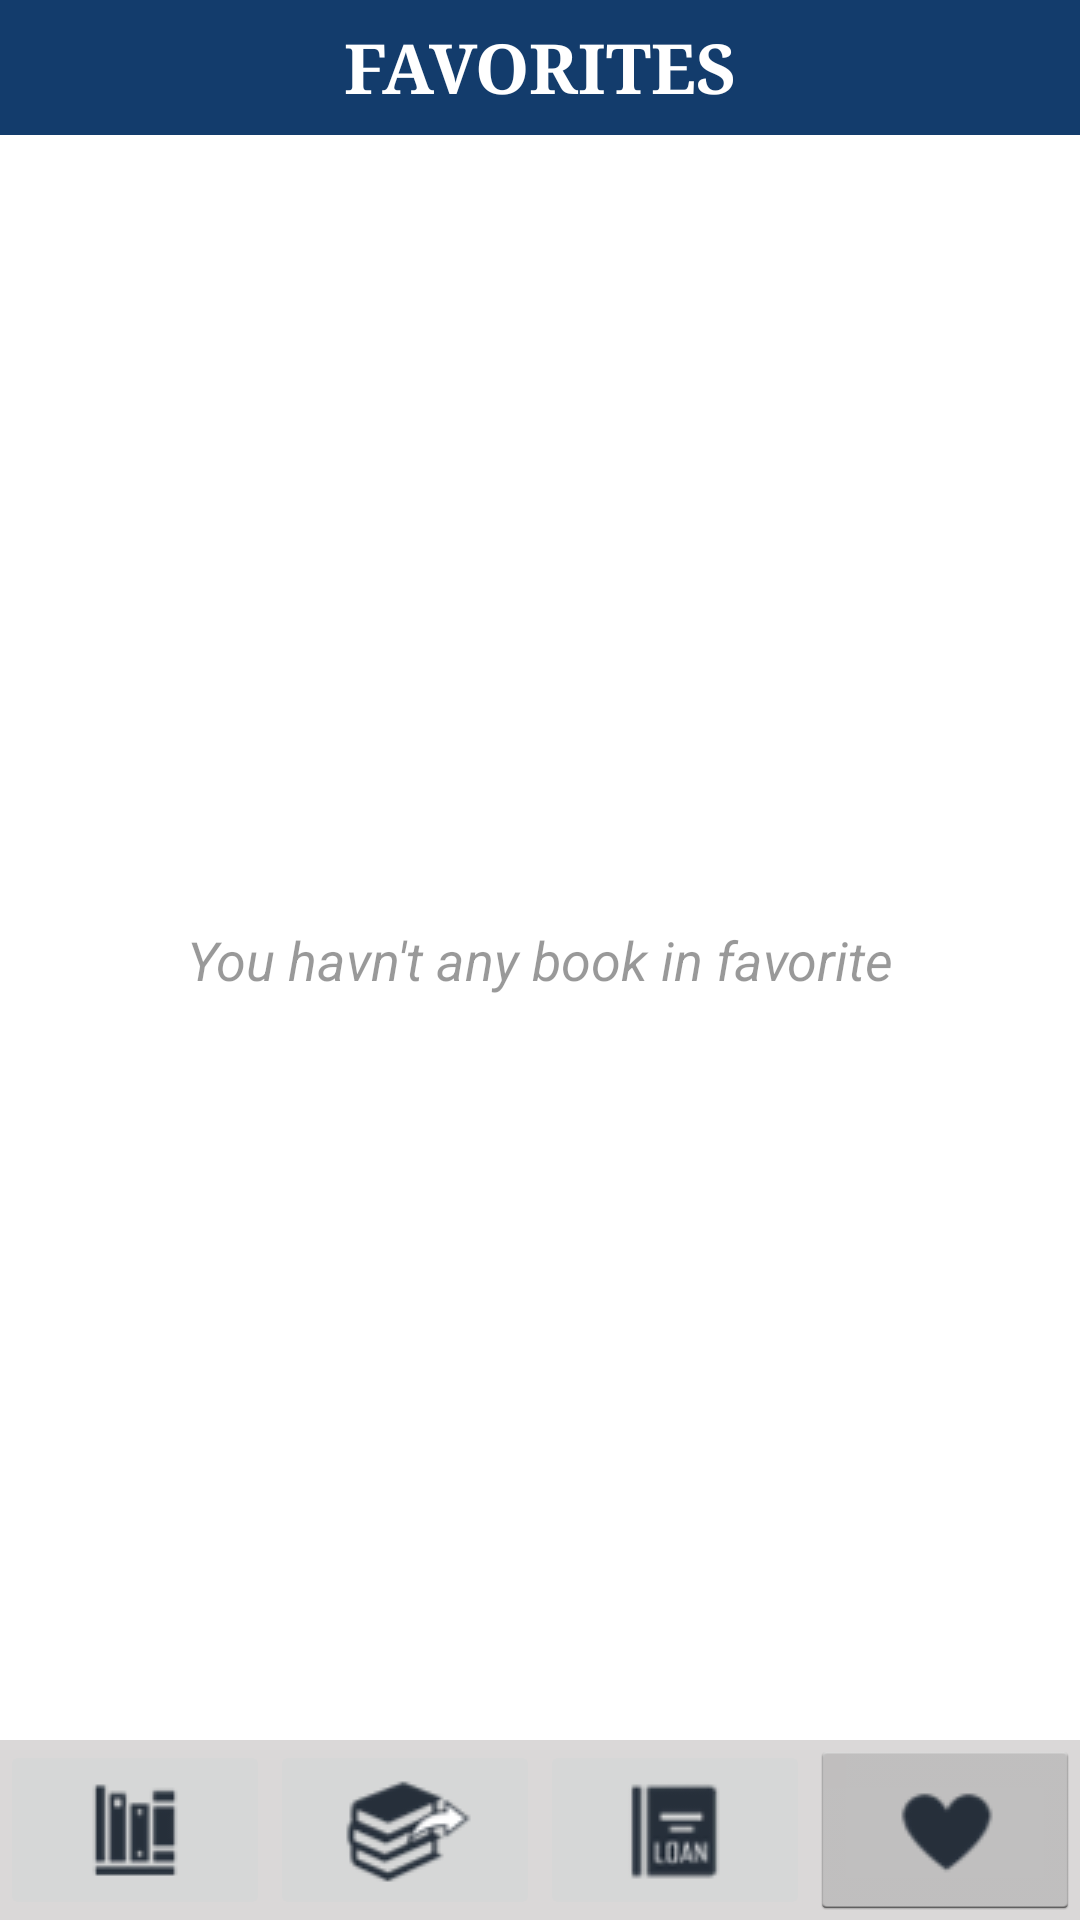

Produce the Android XML layout that renders to this screen, including the resource entries it uses.
<!-- AndroidManifest.xml: application theme Theme.Library -->
<!-- res/layout/activity_favorite.xml -->
<?xml version="1.0" encoding="utf-8"?>
<RelativeLayout xmlns:android="http://schemas.android.com/apk/res/android"
    xmlns:tools="http://schemas.android.com/tools"
    android:layout_width="match_parent"
    android:layout_height="match_parent"
    tools:context=".FavoriteActivity">

    <LinearLayout
        android:layout_width="match_parent"
        android:layout_height="wrap_content"
        android:orientation="vertical">

        <LinearLayout
            android:layout_width="match_parent"
            android:layout_height="45dp"
            android:orientation="vertical"
            android:background="@color/dark_blue"
            android:id="@+id/up_screen">

            <TextView
                android:id="@+id/title_fav"
                android:layout_width="match_parent"
                android:layout_height="match_parent"
                android:gravity="center"
                android:text="@string/fav_title"
                android:textColor="#FFFFFF"
                android:typeface="serif"
                android:textSize="23sp"
                android:textStyle="bold"/>


        </LinearLayout>

        <ListView
            android:id="@+id/list_book"
            android:layout_width="match_parent"
            android:layout_height="wrap_content"
            android:layout_marginBottom="60dp"
            android:visibility="invisible"
            >

        </ListView>

    </LinearLayout>

    <TextView
        android:id="@+id/no_fav"
        android:layout_width="match_parent"
        android:layout_height="match_parent"
        android:alpha="0.4"
        android:gravity="center"
        android:text="@string/no_favorite"
        android:textColor="#000000"
        android:textSize="18sp"
        android:textStyle="italic"
        android:visibility="visible"/>


    <LinearLayout
        android:layout_width="match_parent"
        android:layout_height="60dp"
        android:layout_alignParentBottom="true"
        android:orientation="horizontal"
        android:id="@+id/buttons"
        android:background="#DAD8D8">


        <ImageButton
            android:id="@+id/library_button"
            android:layout_width="0dp"
            android:layout_height="wrap_content"
            android:layout_weight="1"
            android:src="@drawable/library_button"
            android:onClick="LibraryButton"/>

        <ImageButton
            android:id="@+id/loan_button"
            android:layout_width="0dp"
            android:layout_height="wrap_content"
            android:layout_weight="1"
            android:src="@drawable/return_button"
            android:onClick="LoanButton"/>

        <ImageButton
            android:id="@+id/return_button"
            android:layout_width="0dp"
            android:layout_height="wrap_content"
            android:layout_weight="1"
            android:src="@drawable/loan_button"
            android:onClick="ReturnButton"/>

        <ImageButton
            android:id="@+id/favorite_button"
            style="@android:style/Widget.Holo.Light.ImageButton"
            android:layout_width="0dp"
            android:layout_height="match_parent"
            android:layout_weight="1"
            android:src="@drawable/favorite_button" />


    </LinearLayout>

</RelativeLayout>
<!-- resources referenced by this layout -->
<resources>
  <color name="dark_blue">#133C6C</color>
  <!-- drawable favorite_button: png bitmap (drawable, 1128 bytes) -->
  <!-- drawable library_button: png bitmap (drawable, 1519 bytes) -->
  <!-- drawable loan_button: png bitmap (drawable, 1547 bytes) -->
  <!-- drawable return_button: png bitmap (drawable, 2554 bytes) -->
  <string name="fav_title">FAVORITES</string>
  <string name="no_favorite">You havn\'t any book in favorite</string>
  <style name="Theme.Library" parent="Theme.MaterialComponents.DayNight.NoActionBar">
          
          <item name="colorPrimary">@color/dark_blue</item>
          <item name="colorPrimaryVariant">@color/dark_blue</item>
          <item name="colorOnPrimary">@color/white</item>
          
          <item name="colorSecondary">@color/teal_200</item>
          <item name="colorSecondaryVariant">@color/teal_700</item>
          <item name="colorOnSecondary">@color/black</item>
          
          <item name="android:statusBarColor" tools:targetApi="l">@color/dark_blue</item>
          
      </style>
  <color name="white">#FFFFFFFF</color>
  <color name="teal_200">#FF03DAC5</color>
  <color name="teal_700">#FF018786</color>
  <color name="black">#FF000000</color>
</resources>
